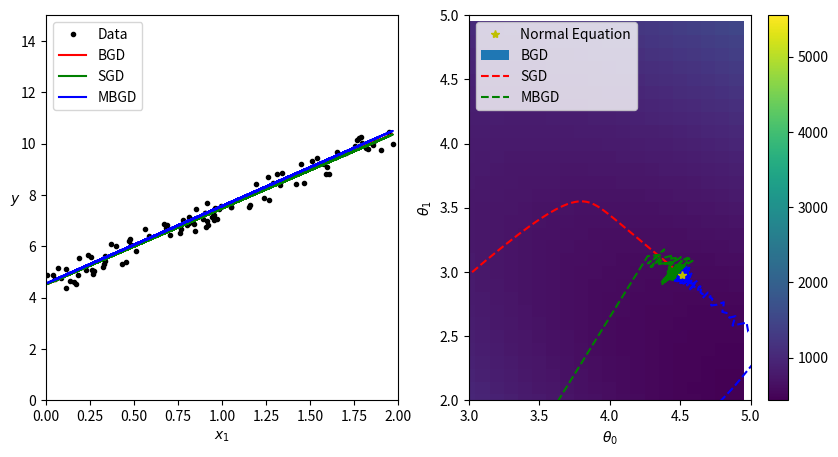

Write the Python code that produced this figure.
#!/usr/bin/env python
# coding: utf-8

# # Comparison of Batch, Mini-Batch and Stochastic Gradient Descent

# [redacted]

# <table align="left">
#   <td>
#     <a href="https://colab.research.google.com/<link-removed>" target="_parent"><img src="https://colab.research.google.com/<link-removed>" alt="Open In Colab"/></a>
#   </td>
#   <td>
# [redacted]
#   </td>
# </table>

# In[1]:


import matplotlib
import matplotlib.pyplot as plt
from matplotlib.animation import FuncAnimation

matplotlib.rc('animation', html='jshtml')


# In[2]:


import numpy as np

m = 100
X = 2 * np.random.rand(m, 1)
X_b = np.c_[np.ones((m, 1)), X]
y = 4 + 3 * X + np.random.rand(m, 1)


# In[3]:


def batch_gradient_descent():
    n_iterations = 1000
    learning_rate = 0.05
    thetas = np.random.randn(2, 1)
    thetas_path = [thetas]
    for i in range(n_iterations):
        gradients = 2 * X_b.T @ (X_b @ thetas - y) / m
        thetas = thetas - learning_rate * gradients
        thetas_path.append(thetas)

    return thetas_path


# In[4]:


def stochastic_gradient_descent():
    n_epochs = 50
    t0, t1 = 5, 50
    thetas = np.random.randn(2, 1)
    thetas_path = [thetas]
    for epoch in range(n_epochs):
        for i in range(m):
            random_index = np.random.randint(m)
            xi = X_b[random_index:random_index+1]
            yi = y[random_index:random_index+1]
            gradients = 2 * xi.T @ (xi @ thetas - yi)
            eta = learning_schedule(epoch * m + i, t0, t1)
            thetas = thetas - eta * gradients
            thetas_path.append(thetas)

    return thetas_path


# In[5]:


def mini_batch_gradient_descent():
    n_iterations = 50
    minibatch_size = 20
    t0, t1 = 200, 1000
    thetas = np.random.randn(2, 1)
    thetas_path = [thetas]
    t = 0
    for epoch in range(n_iterations):
        shuffled_indices = np.random.permutation(m)
        X_b_shuffled = X_b[shuffled_indices]
        y_shuffled = y[shuffled_indices]
        for i in range(0, m, minibatch_size):
            t += 1
            xi = X_b_shuffled[i : i + minibatch_size]
            yi = y_shuffled[i : i + minibatch_size]
            gradients = 2 * xi.T @ (xi @ thetas - yi) / minibatch_size
            eta = learning_schedule(t, t0, t1)
            thetas = thetas - eta * gradients
            thetas_path.append(thetas)

    return thetas_path


# In[6]:


def compute_mse(theta):
    return ((X_b @ theta - y) ** 2).sum() / m


# In[7]:


def learning_schedule(t, t0, t1):
    return t0 / (t + t1)


# In[8]:


theta0, theta1 = np.meshgrid(np.arange(0, 5, 0.1), np.arange(0, 5, 0.1))
r, c = theta0.shape
cost_map = np.array([[0 for _ in range(c)] for _ in range(r)])
for i in range(r):
    for j in range(c):
        theta = np.array([theta0[i,j], theta1[i,j]])
        cost_map[i,j] = compute_mse(theta)


# In[9]:


exact_solution = np.linalg.inv(X_b.T @ X_b) @ X_b.T @ y
bgd_thetas = np.array(batch_gradient_descent())
sgd_thetas = np.array(stochastic_gradient_descent())
mbgd_thetas = np.array(mini_batch_gradient_descent())


# In[10]:


bgd_len = len(bgd_thetas)
sgd_len = len(sgd_thetas)
mbgd_len = len(mbgd_thetas)
n_iter = min(bgd_len, sgd_len, mbgd_len)


# In[11]:


fig = plt.figure(figsize=(10, 5))
data_ax = fig.add_subplot(121)
cost_ax = fig.add_subplot(122)

data_ax.plot(X, y, 'k.')

cost_ax.plot(exact_solution[0,0], exact_solution[1,0], 'y*')
cost_ax.pcolor(theta0, theta1, cost_map, shading='auto')

i = -1
[bgd_data_plot] = data_ax.plot(X, X_b @ bgd_thetas[i,:], 'r-')
[bgd_cost_plot] = cost_ax.plot(bgd_thetas[:i,0], bgd_thetas[:i,1], 'r--')

[sgd_data_plot] = data_ax.plot(X, X_b @ sgd_thetas[i,:], 'g-')
[sgd_cost_plot] = cost_ax.plot(sgd_thetas[:i,0], sgd_thetas[:i,1], 'g--')

[mbgd_data_plot] = data_ax.plot(X, X_b @ mbgd_thetas[i,:], 'b-')
[mbgd_cost_plot] = cost_ax.plot(mbgd_thetas[:i,0], mbgd_thetas[:i,1], 'b--')

data_ax.set_xlim([0, 2])
data_ax.set_ylim([0, 15])
cost_ax.set_xlim([3, 5])
cost_ax.set_ylim([2, 5])

data_ax.set_xlabel(r'$x_1$')
data_ax.set_ylabel(r'$y$', rotation=0)
cost_ax.set_xlabel(r'$\theta_0$')
cost_ax.set_ylabel(r'$\theta_1$')

data_ax.legend(('Data', 'BGD', 'SGD', 'MBGD'), loc="upper left")
cost_ax.legend(('Normal Equation', 'BGD', 'SGD', 'MBGD'), loc="upper left")

cost_ax.plot(exact_solution[0,0], exact_solution[1,0], 'y*')
cost_img = cost_ax.pcolor(theta0, theta1, cost_map, shading='auto')
fig.colorbar(cost_img)
plt.show()


# In[12]:


def animate(i):
    bgd_data_plot.set_data(X, X_b @ bgd_thetas[i,:])
    bgd_cost_plot.set_data(bgd_thetas[:i,0], bgd_thetas[:i,1])

    sgd_data_plot.set_data(X, X_b @ sgd_thetas[i,:])
    sgd_cost_plot.set_data(sgd_thetas[:i,0], sgd_thetas[:i,1])

    mbgd_data_plot.set_data(X, X_b @ mbgd_thetas[i,:])
    mbgd_cost_plot.set_data(mbgd_thetas[:i,0], mbgd_thetas[:i,1])


# In[13]:


FuncAnimation(fig, animate, frames=n_iter // 3)


# In[ ]:




